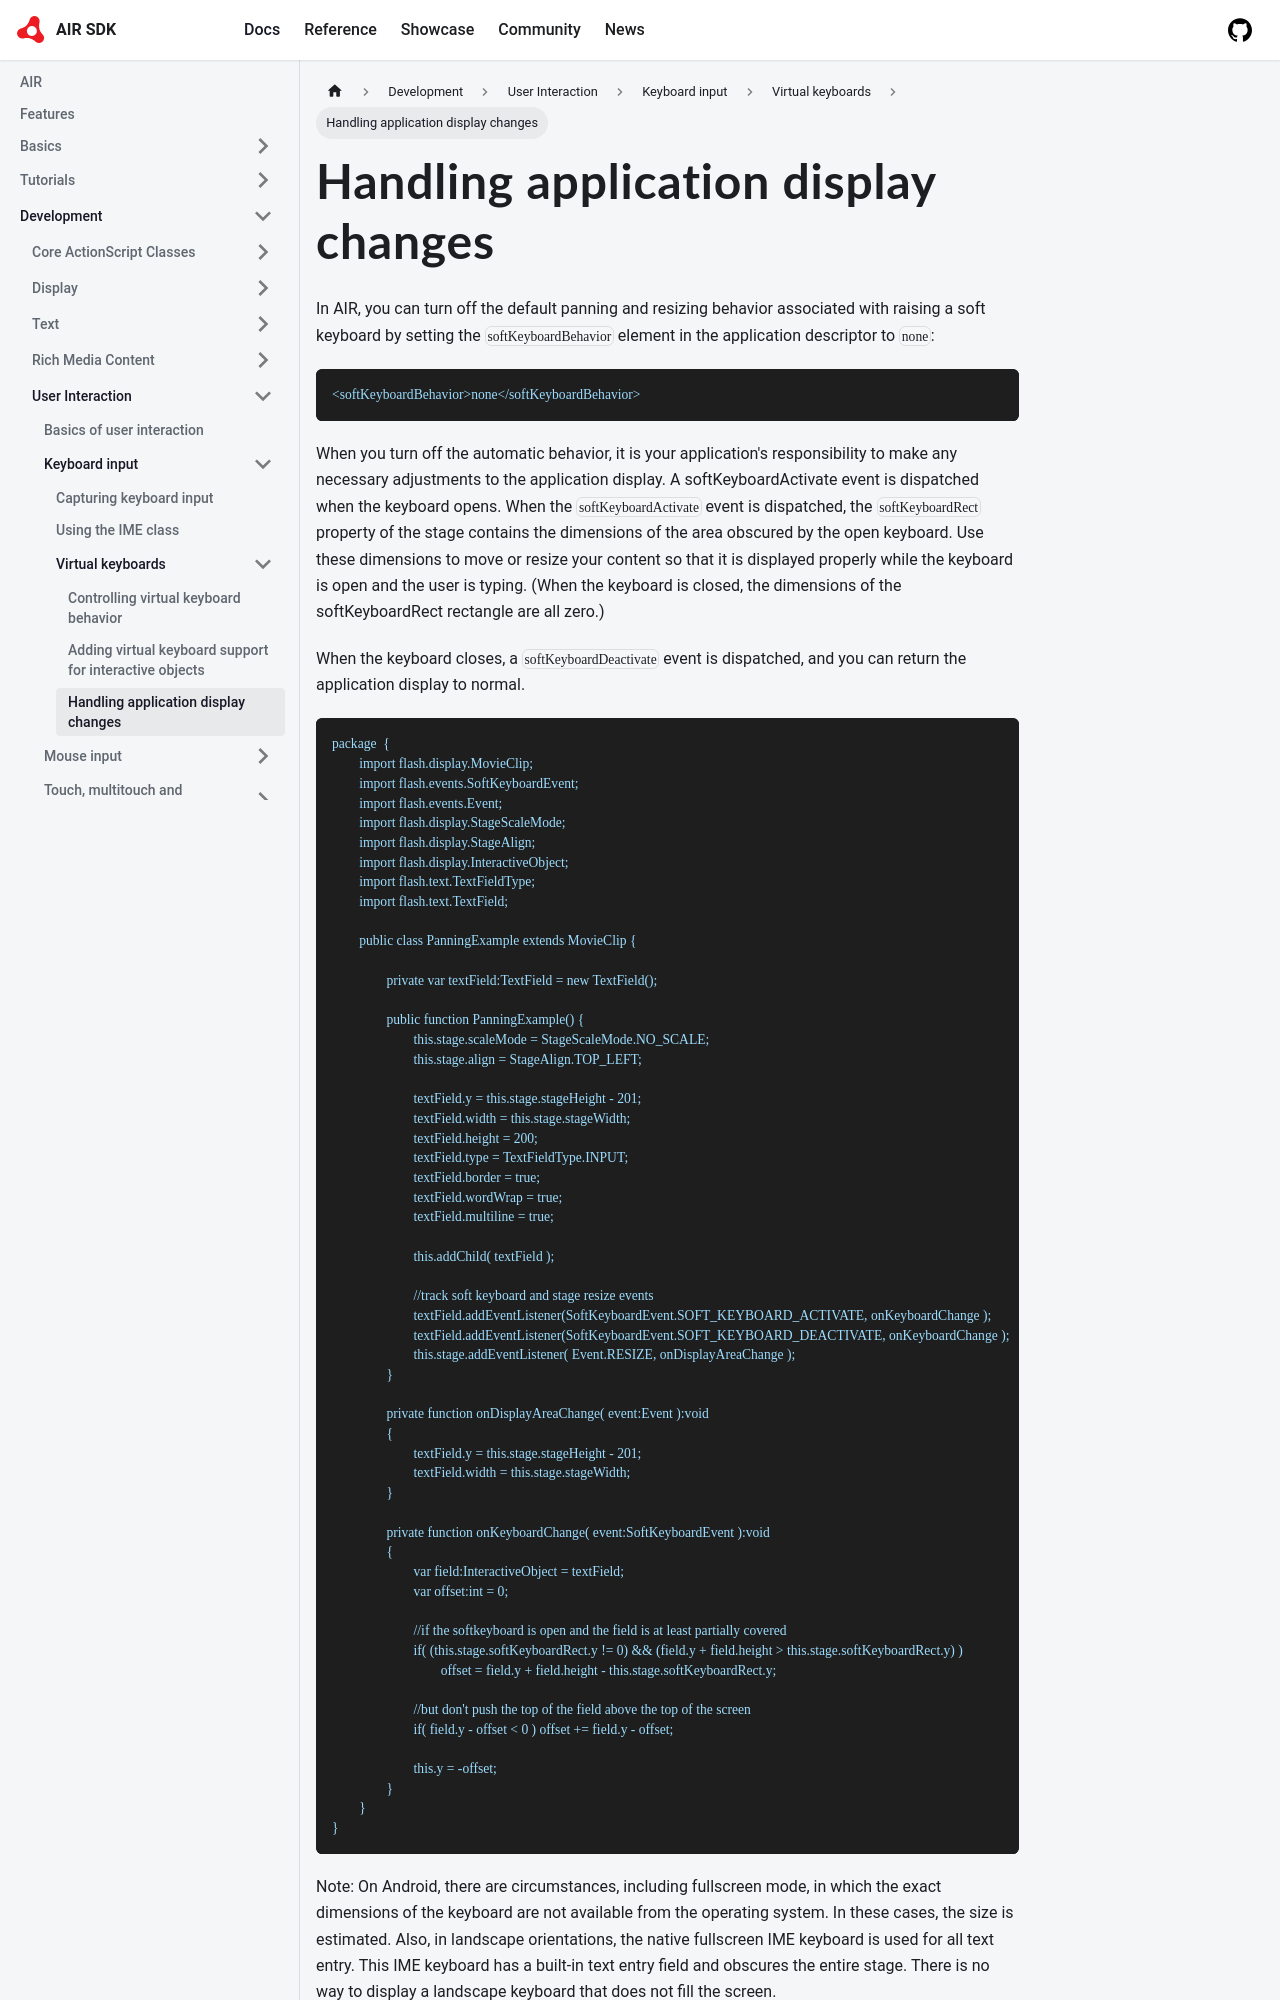

repository: airsdk/airsdk.dev · page: docs/development/user-interaction/keyboard-input/virtual-keyboards/handling-application-display-changes.html · generator: docusaurus

---
sidebar_position: 3
---

# Handling application display changes

In AIR, you can turn off the default panning and resizing behavior associated
with raising a soft keyboard by setting the `softKeyboardBehavior` element in
the application descriptor to `none`:

```
<softKeyboardBehavior>none</softKeyboardBehavior>
```

When you turn off the automatic behavior, it is your application's
responsibility to make any necessary adjustments to the application display. A
softKeyboardActivate event is dispatched when the keyboard opens. When the
`softKeyboardActivate` event is dispatched, the `softKeyboardRect` property of
the stage contains the dimensions of the area obscured by the open keyboard. Use
these dimensions to move or resize your content so that it is displayed properly
while the keyboard is open and the user is typing. (When the keyboard is closed,
the dimensions of the softKeyboardRect rectangle are all zero.)

When the keyboard closes, a `softKeyboardDeactivate` event is dispatched, and
you can return the application display to normal.

```
package  {
	import flash.display.MovieClip;
	import flash.events.SoftKeyboardEvent;
	import flash.events.Event;
	import flash.display.StageScaleMode;
	import flash.display.StageAlign;
	import flash.display.InteractiveObject;
	import flash.text.TextFieldType;
	import flash.text.TextField;

	public class PanningExample extends MovieClip {

		private var textField:TextField = new TextField();

		public function PanningExample() {
			this.stage.scaleMode = StageScaleMode.NO_SCALE;
			this.stage.align = StageAlign.TOP_LEFT;

			textField.y = this.stage.stageHeight - 201;
			textField.width = this.stage.stageWidth;
			textField.height = 200;
			textField.type = TextFieldType.INPUT;
			textField.border = true;
			textField.wordWrap = true;
			textField.multiline = true;

			this.addChild( textField );

			//track soft keyboard and stage resize events
			textField.addEventListener(SoftKeyboardEvent.SOFT_KEYBOARD_ACTIVATE, onKeyboardChange );
			textField.addEventListener(SoftKeyboardEvent.SOFT_KEYBOARD_DEACTIVATE, onKeyboardChange );
			this.stage.addEventListener( Event.RESIZE, onDisplayAreaChange );
		}

		private function onDisplayAreaChange( event:Event ):void
		{
			textField.y = this.stage.stageHeight - 201;
			textField.width = this.stage.stageWidth;
		}
